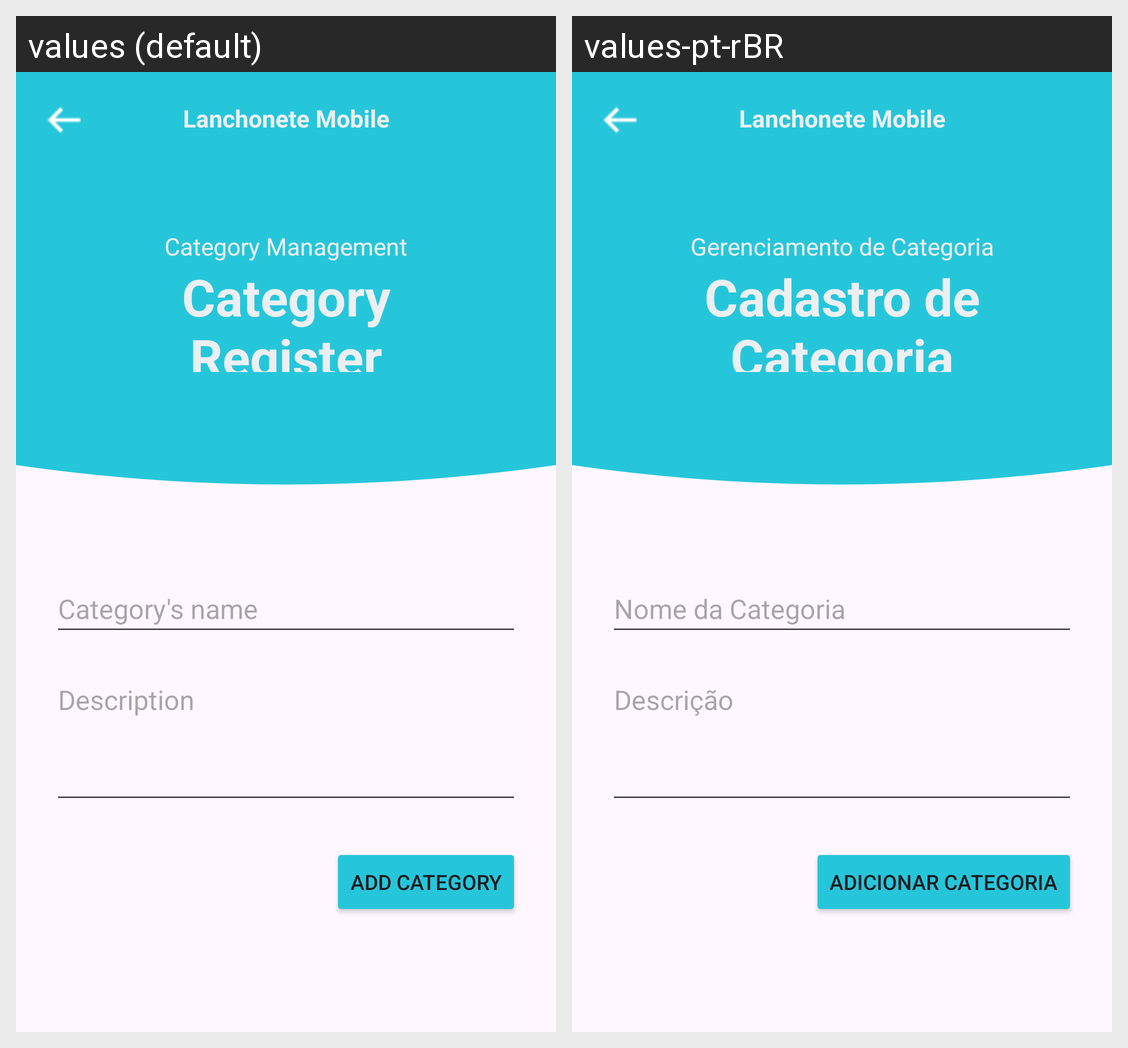

Translations of the strings shown on this Android screen, per locale in the grid:
Android screen res/layout/activity_form_categoria.xml rendered under 2 locales, left to right: values (default), values-pt-rBR. Device: Nexus 5 (rendered at 1080×1920; each locale shown at half size, 540×960, under a caption strip naming it); theme Theme.LanchoneteMobile.
Strings drawn on this screen, with the default value and each locale's value (text and hints the layout hard-codes, and strings that could not be matched under every locale, appear in the picture but are not listed):

app_name
  values: Lanchonete Mobile
  values-pt-rBR: Lanchonete Mobile  [not translated; the default value is used]

TituloTelaCategoria
  values: Category Management
  values-pt-rBR: Gerenciamento de Categoria

CadastraCategoria
  values: Category Register
  values-pt-rBR: Cadastro de Categoria

hintNomeCategoria
  values: Category's name
  values-pt-rBR: Nome da Categoria

hintDescricaoCategoria
  values: Description
  values-pt-rBR: Descrição

botaoSalvarCategoria
  values: Add Category
  values-pt-rBR: Adicionar Categoria
